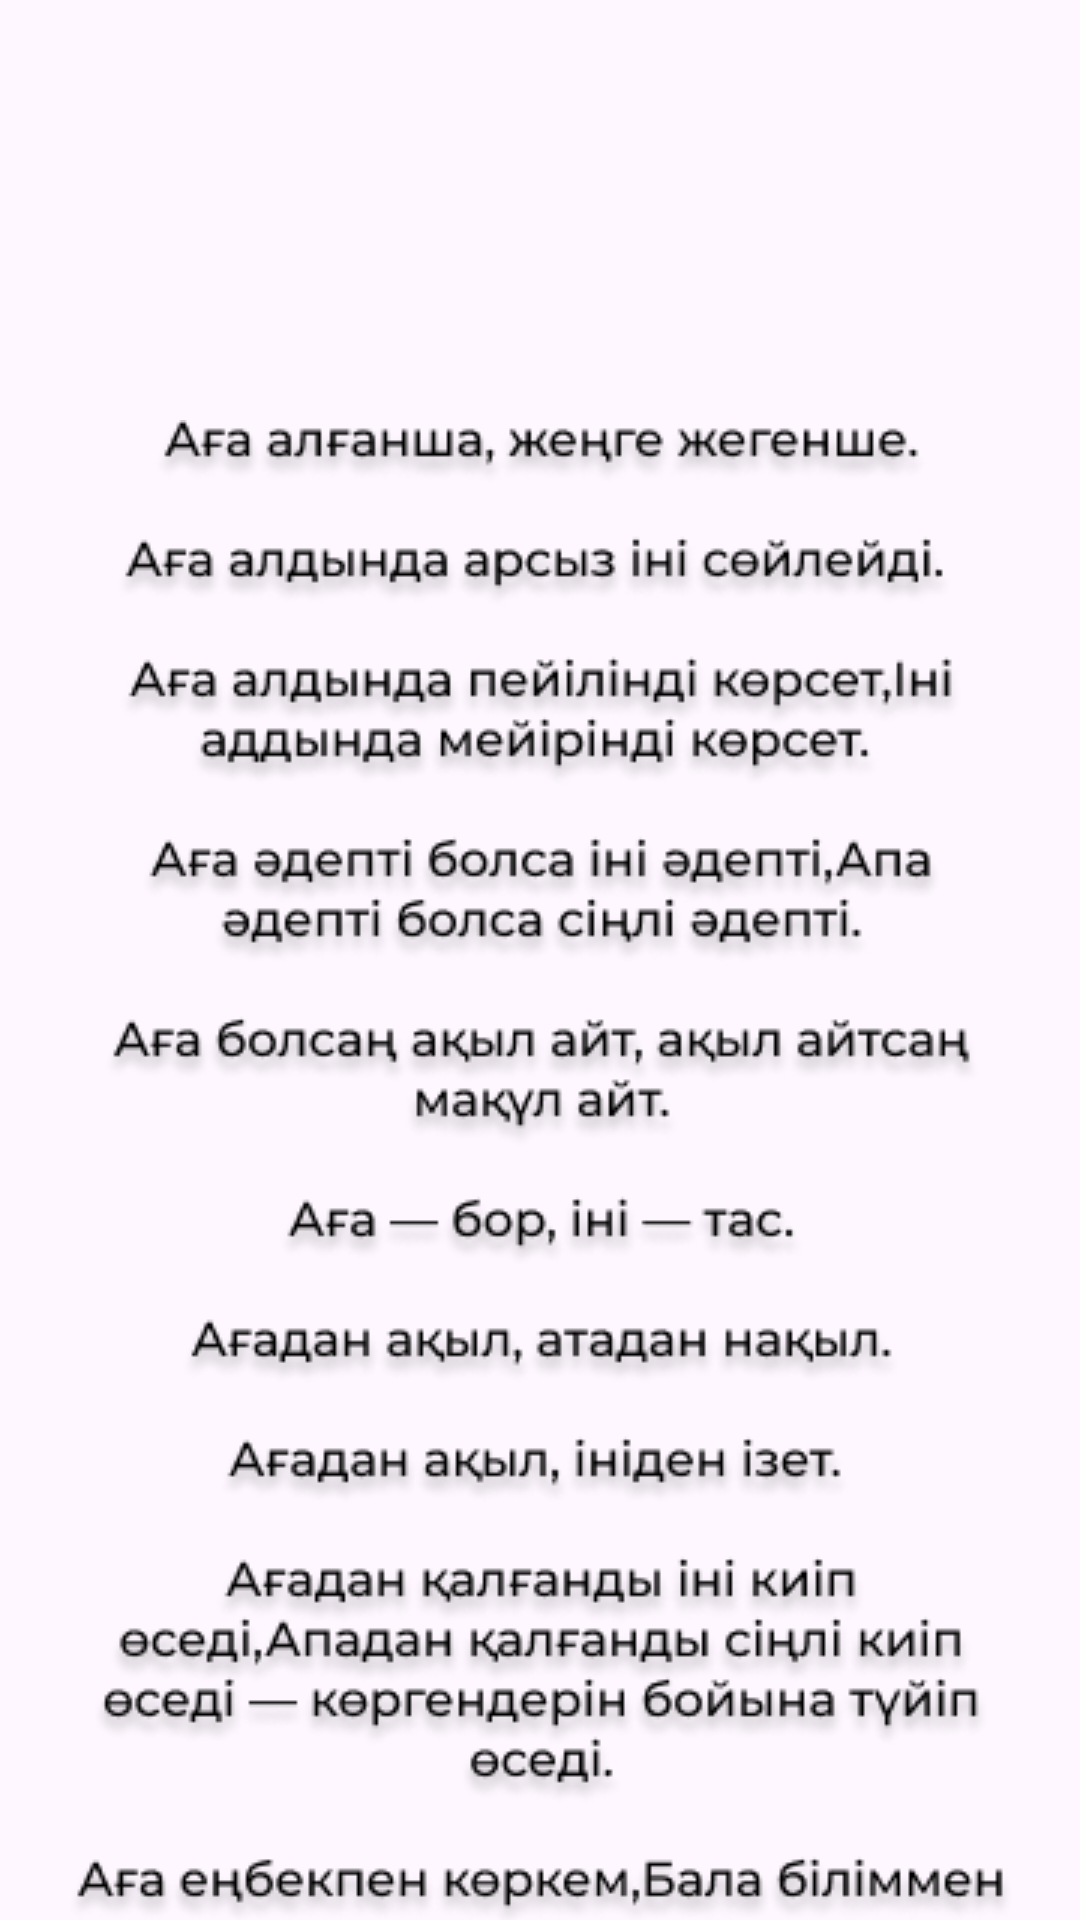

This screen was rendered from an Android layout file. Write that file and the resources it references.
<!-- AndroidManifest.xml: application theme Theme.QazaqshaSoile -->
<!-- res/layout/fragment_makal10.xml -->
<?xml version="1.0" encoding="utf-8"?>
<FrameLayout xmlns:android="http://schemas.android.com/apk/res/android"
    xmlns:app="http://schemas.android.com/apk/res-auto"
    xmlns:tools="http://schemas.android.com/tools"
    android:layout_width="match_parent"
    android:layout_height="match_parent"
    tools:context=".Makal10">

    

    <androidx.constraintlayout.widget.ConstraintLayout
        android:layout_width="match_parent"
        android:layout_height="match_parent">

        <ImageView
            android:id="@+id/imageView25"
            android:layout_width="wrap_content"
            android:layout_height="wrap_content"
            android:layout_marginTop="20dp"
            android:src="@drawable/makal10"
            app:layout_constraintEnd_toEndOf="parent"
            app:layout_constraintStart_toStartOf="parent"
            app:layout_constraintTop_toBottomOf="@+id/imageView26" />

        <ImageView
            android:id="@+id/imageView26"
            android:layout_width="100sp"
            android:layout_height="100sp"
            android:layout_marginTop="20dp"
            android:src="@drawable/aga"
            app:layout_constraintEnd_toEndOf="parent"
            app:layout_constraintStart_toStartOf="parent"
            app:layout_constraintTop_toTopOf="parent" />

        <ImageView
            android:id="@+id/backmakal10"
            android:layout_width="30sp"
            android:layout_height="30sp"
            android:layout_marginStart="15dp"
            android:layout_marginTop="15dp"
            android:src="@drawable/backk"
            app:layout_constraintStart_toStartOf="parent"
            app:layout_constraintTop_toTopOf="parent" />
    </androidx.constraintlayout.widget.ConstraintLayout>

</FrameLayout>
<!-- resources referenced by this layout -->
<resources>
  <!-- drawable makal10: png bitmap (drawable, 85972 bytes) -->
  <style name="Theme.QazaqshaSoile" parent="Base.Theme.QazaqshaSoile" />
  <style name="Base.Theme.QazaqshaSoile" parent="Theme.Material3.DayNight.NoActionBar">
          
          
      </style>
</resources>
